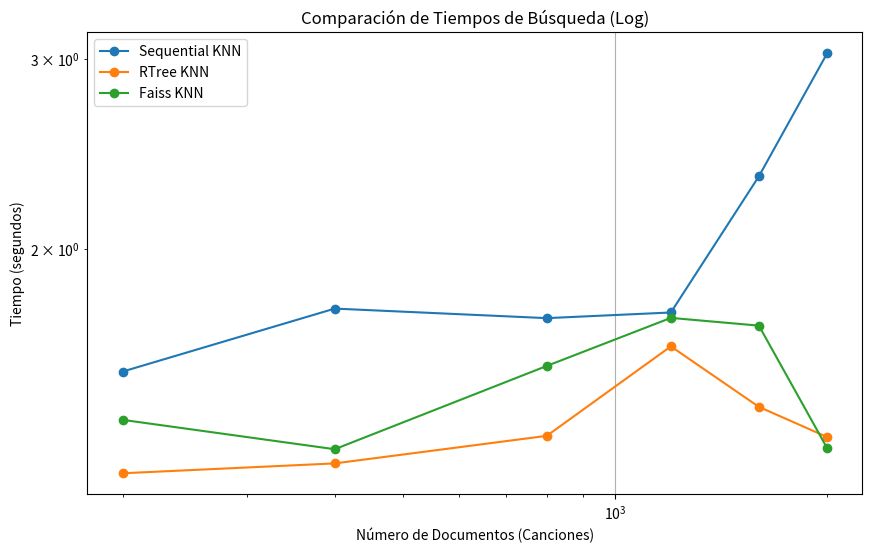

Reproduce this figure in Python.
import matplotlib.pyplot as plt

# Datos de la tabla
palabras = [200, 400, 800, 1200, 1600, 2000]
sequential_times = [1.5411, 1.7626, 1.7271, 1.7480, 2.3369, 3.0378]
rtree_times = [1.2407, 1.2671, 1.3438, 1.6262, 1.4294, 1.3403]
faiss_times = [1.3904, 1.3060, 1.5598, 1.7280, 1.6997, 1.3089]

# Crear el gráfico
plt.figure(figsize=(10, 6))
plt.plot(palabras, sequential_times, marker="o", label="Sequential KNN")
plt.plot(palabras, rtree_times, marker="o", label="RTree KNN")
plt.plot(palabras, faiss_times, marker="o", label="Faiss KNN")

# Configurar las etiquetas y el título
plt.xlabel("Número de Documentos (Canciones)")
plt.ylabel("Tiempo (segundos)")
plt.title("Comparación de Tiempos de Búsqueda (Log)")
plt.legend()

# Mostrar el gráfico
plt.grid(True)
plt.xscale("log")  # Escala logarítmica para una mejor visualización de los datos
plt.yscale("log")
plt.show()
